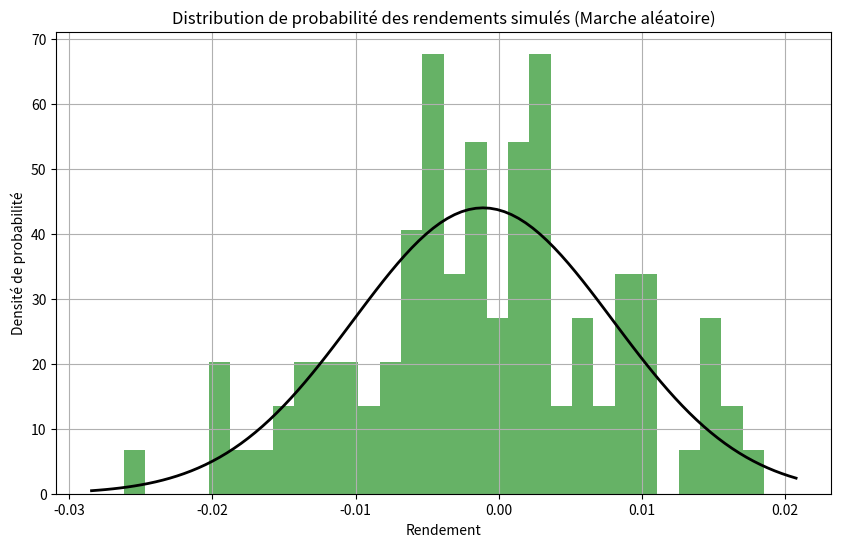

This chart was generated by the following Python code:
import numpy as np
import pandas as pd
import matplotlib.pyplot as plt

# Génération de données factices de prix (vous pouvez les remplacer par des données réelles)
np.random.seed(42)
dates = pd.date_range(start="2023-01-01", periods=100, freq='B')  # 100 jours ouvrés
initial_price = 100
returns = np.random.normal(loc=0, scale=0.01, size=100)  # Rendements journaliers normalement distribués

# Calcul des prix à partir des rendements
prices = initial_price * (1 + returns).cumprod()  # Simuler les prix avec les rendements cumulés

# Calcul des rendements (pour reconstruire la distribution de probabilité)
daily_returns = np.diff(prices) / prices[:-1]

# Estimation de la distribution de probabilité des rendements
plt.figure(figsize=(10, 6))
plt.hist(daily_returns, bins=30, density=True, alpha=0.6, color='g')

# Tracer une courbe de distribution normale ajustée
from scipy.stats import norm

mu, std = norm.fit(daily_returns)  # Estimation des paramètres de la distribution normale
xmin, xmax = plt.xlim()
x = np.linspace(xmin, xmax, 100)
p = norm.pdf(x, mu, std)
plt.plot(x, p, 'k', linewidth=2)

plt.title('Distribution de probabilité des rendements simulés (Marche aléatoire)')
plt.xlabel('Rendement')
plt.ylabel('Densité de probabilité')
plt.grid(True)
plt.show()

# Affichage de la moyenne et de l'écart-type
print(f"Moyenne des rendements : {mu:.4f}")
print(f"Écart-type des rendements : {std:.4f}")


